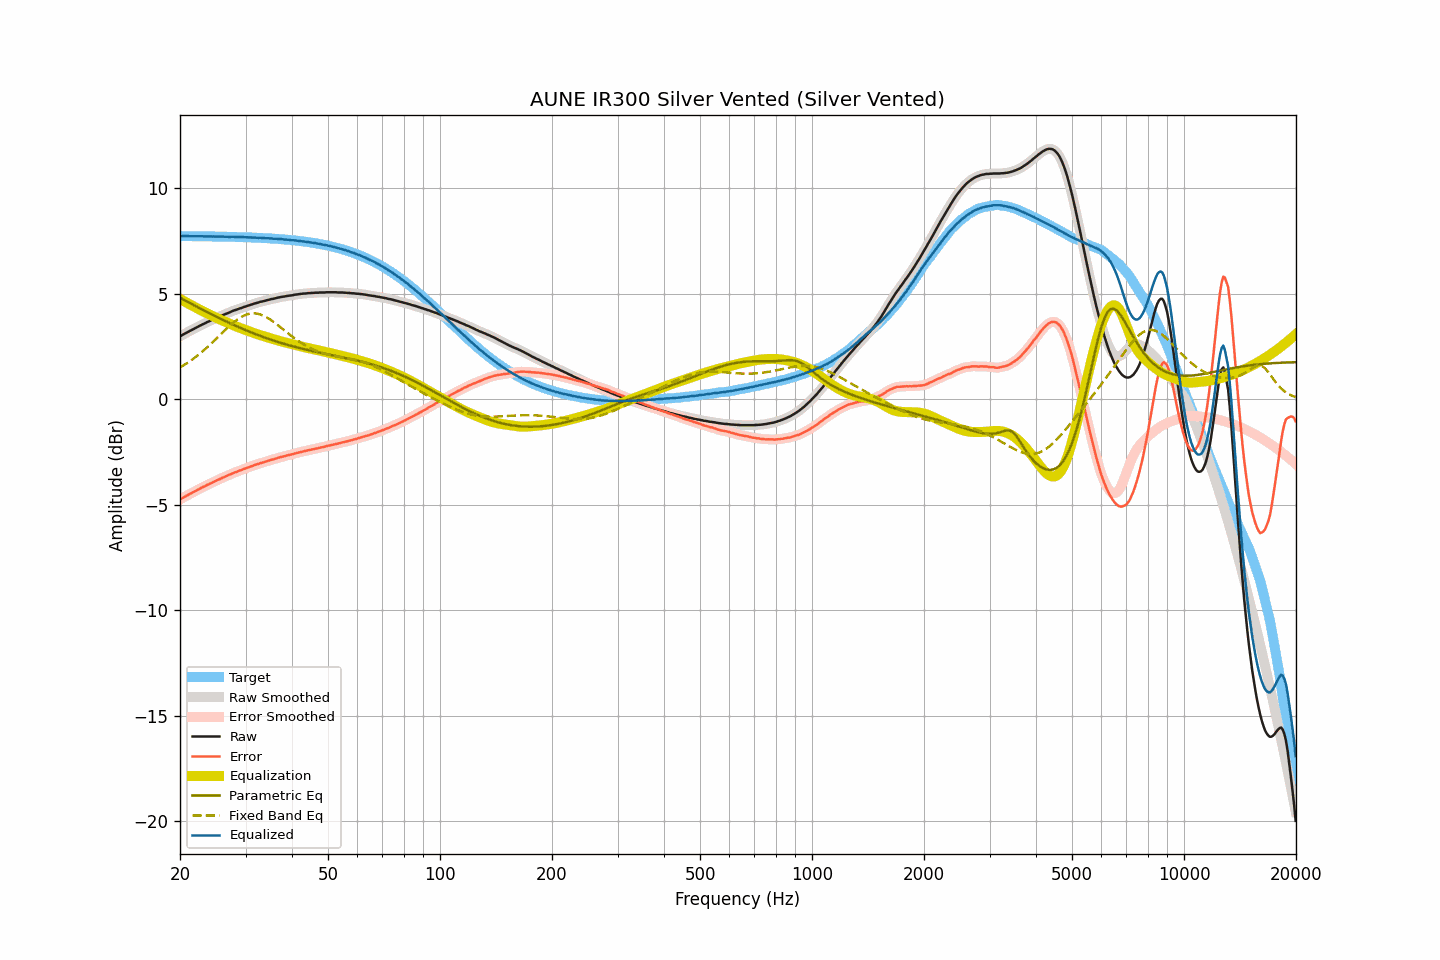

Source data for this figure (header and first rows):
frequency, raw, smoothed, error, error_smoothed, equalization, parametric_eq, fixed_band_eq, equalized_raw, equalized_smoothed, target
20.00, 2.98, 2.98, -4.75, -4.75, 4.75, 4.81, 1.50, 7.73, 7.73, 7.73
20.20, 3.02, 3.02, -4.71, -4.71, 4.71, 4.77, 1.55, 7.73, 7.73, 7.73
20.40, 3.07, 3.06, -4.66, -4.66, 4.67, 4.73, 1.59, 7.73, 7.73, 7.73
20.61, 3.11, 3.11, -4.62, -4.62, 4.62, 4.69, 1.64, 7.73, 7.73, 7.73
20.81, 3.15, 3.15, -4.58, -4.58, 4.58, 4.64, 1.69, 7.73, 7.73, 7.73
21.02, 3.19, 3.19, -4.54, -4.54, 4.54, 4.60, 1.74, 7.73, 7.73, 7.73
21.23, 3.23, 3.23, -4.50, -4.50, 4.50, 4.56, 1.79, 7.73, 7.73, 7.73
21.44, 3.27, 3.27, -4.46, -4.46, 4.46, 4.52, 1.85, 7.72, 7.72, 7.73
21.66, 3.31, 3.31, -4.42, -4.42, 4.42, 4.48, 1.90, 7.72, 7.72, 7.72
21.87, 3.35, 3.35, -4.38, -4.38, 4.37, 4.44, 1.96, 7.72, 7.72, 7.72
22.09, 3.39, 3.39, -4.33, -4.34, 4.33, 4.40, 2.02, 7.72, 7.72, 7.72
22.31, 3.43, 3.43, -4.29, -4.29, 4.29, 4.36, 2.08, 7.72, 7.72, 7.72
22.54, 3.47, 3.47, -4.25, -4.25, 4.25, 4.32, 2.14, 7.72, 7.72, 7.72
22.76, 3.51, 3.51, -4.21, -4.21, 4.21, 4.28, 2.20, 7.72, 7.72, 7.72
22.99, 3.55, 3.54, -4.17, -4.17, 4.18, 4.24, 2.26, 7.72, 7.72, 7.72
23.22, 3.58, 3.58, -4.14, -4.14, 4.14, 4.20, 2.33, 7.71, 7.72, 7.72
23.45, 3.62, 3.62, -4.10, -4.10, 4.10, 4.16, 2.40, 7.72, 7.72, 7.72
23.69, 3.66, 3.65, -4.06, -4.06, 4.06, 4.13, 2.46, 7.72, 7.72, 7.72
23.92, 3.69, 3.69, -4.03, -4.02, 4.02, 4.09, 2.53, 7.71, 7.72, 7.71
24.16, 3.73, 3.73, -3.99, -3.99, 3.99, 4.05, 2.61, 7.72, 7.71, 7.71
24.40, 3.76, 3.76, -3.95, -3.95, 3.95, 4.01, 2.68, 7.71, 7.71, 7.71
24.65, 3.80, 3.80, -3.91, -3.92, 3.92, 3.97, 2.75, 7.71, 7.71, 7.71
24.89, 3.83, 3.83, -3.88, -3.88, 3.88, 3.93, 2.82, 7.71, 7.71, 7.71
25.14, 3.87, 3.86, -3.84, -3.84, 3.84, 3.90, 2.90, 7.71, 7.71, 7.71
25.39, 3.90, 3.90, -3.81, -3.81, 3.81, 3.86, 2.97, 7.71, 7.71, 7.71
25.65, 3.93, 3.93, -3.78, -3.77, 3.78, 3.82, 3.05, 7.70, 7.71, 7.71
25.91, 3.97, 3.96, -3.74, -3.74, 3.74, 3.78, 3.12, 7.71, 7.71, 7.70
26.16, 4.00, 4.00, -3.70, -3.71, 3.71, 3.75, 3.20, 7.71, 7.70, 7.70
26.43, 4.03, 4.03, -3.67, -3.67, 3.67, 3.71, 3.27, 7.70, 7.70, 7.70
26.69, 4.06, 4.06, -3.64, -3.64, 3.64, 3.68, 3.34, 7.70, 7.70, 7.70
26.96, 4.09, 4.09, -3.61, -3.61, 3.61, 3.64, 3.41, 7.69, 7.69, 7.70
27.23, 4.12, 4.12, -3.58, -3.58, 3.57, 3.60, 3.48, 7.69, 7.69, 7.70
27.50, 4.16, 4.16, -3.54, -3.54, 3.54, 3.57, 3.55, 7.70, 7.70, 7.69
27.77, 4.19, 4.19, -3.50, -3.51, 3.51, 3.53, 3.62, 7.70, 7.70, 7.69
28.05, 4.22, 4.22, -3.47, -3.47, 3.48, 3.50, 3.68, 7.70, 7.69, 7.69
28.33, 4.24, 4.24, -3.45, -3.45, 3.45, 3.47, 3.74, 7.68, 7.69, 7.69
28.62, 4.27, 4.27, -3.42, -3.42, 3.42, 3.43, 3.79, 7.68, 7.68, 7.69
28.90, 4.30, 4.29, -3.39, -3.39, 3.39, 3.40, 3.84, 7.69, 7.68, 7.68
29.19, 4.32, 4.32, -3.36, -3.36, 3.36, 3.37, 3.89, 7.68, 7.68, 7.68
29.48, 4.35, 4.35, -3.33, -3.33, 3.33, 3.33, 3.93, 7.68, 7.68, 7.68
29.78, 4.38, 4.37, -3.30, -3.30, 3.30, 3.30, 3.97, 7.68, 7.68, 7.68
30.08, 4.40, 4.40, -3.28, -3.27, 3.27, 3.27, 4.00, 7.67, 7.67, 7.67
30.38, 4.43, 4.43, -3.24, -3.25, 3.25, 3.24, 4.03, 7.67, 7.67, 7.67
30.68, 4.45, 4.45, -3.22, -3.22, 3.22, 3.21, 4.05, 7.66, 7.67, 7.67
30.99, 4.48, 4.48, -3.19, -3.19, 3.19, 3.17, 4.06, 7.67, 7.66, 7.67
31.30, 4.50, 4.50, -3.16, -3.16, 3.16, 3.14, 4.07, 7.66, 7.66, 7.66
31.61, 4.53, 4.53, -3.13, -3.13, 3.14, 3.11, 4.07, 7.66, 7.66, 7.66
31.93, 4.55, 4.55, -3.11, -3.11, 3.11, 3.08, 4.06, 7.66, 7.66, 7.66
32.24, 4.57, 4.57, -3.08, -3.08, 3.08, 3.06, 4.05, 7.65, 7.65, 7.65
32.57, 4.59, 4.59, -3.06, -3.06, 3.06, 3.03, 4.04, 7.65, 7.65, 7.65
32.89, 4.62, 4.61, -3.03, -3.03, 3.03, 3.00, 4.02, 7.65, 7.65, 7.65
33.22, 4.63, 4.63, -3.01, -3.01, 3.01, 2.97, 3.99, 7.64, 7.64, 7.64
33.55, 4.65, 4.65, -2.99, -2.99, 2.99, 2.94, 3.96, 7.64, 7.64, 7.64
33.89, 4.67, 4.67, -2.97, -2.97, 2.96, 2.91, 3.92, 7.63, 7.63, 7.63
34.23, 4.69, 4.69, -2.94, -2.94, 2.94, 2.89, 3.88, 7.63, 7.63, 7.63
34.57, 4.71, 4.71, -2.92, -2.92, 2.92, 2.86, 3.83, 7.63, 7.63, 7.62
34.92, 4.73, 4.73, -2.89, -2.89, 2.89, 2.83, 3.78, 7.62, 7.62, 7.62
35.27, 4.75, 4.74, -2.87, -2.87, 2.87, 2.81, 3.73, 7.62, 7.62, 7.62
35.62, 4.76, 4.76, -2.85, -2.85, 2.85, 2.78, 3.68, 7.61, 7.61, 7.61
35.97, 4.78, 4.78, -2.83, -2.83, 2.83, 2.76, 3.62, 7.60, 7.60, 7.61
... 635 more rows
